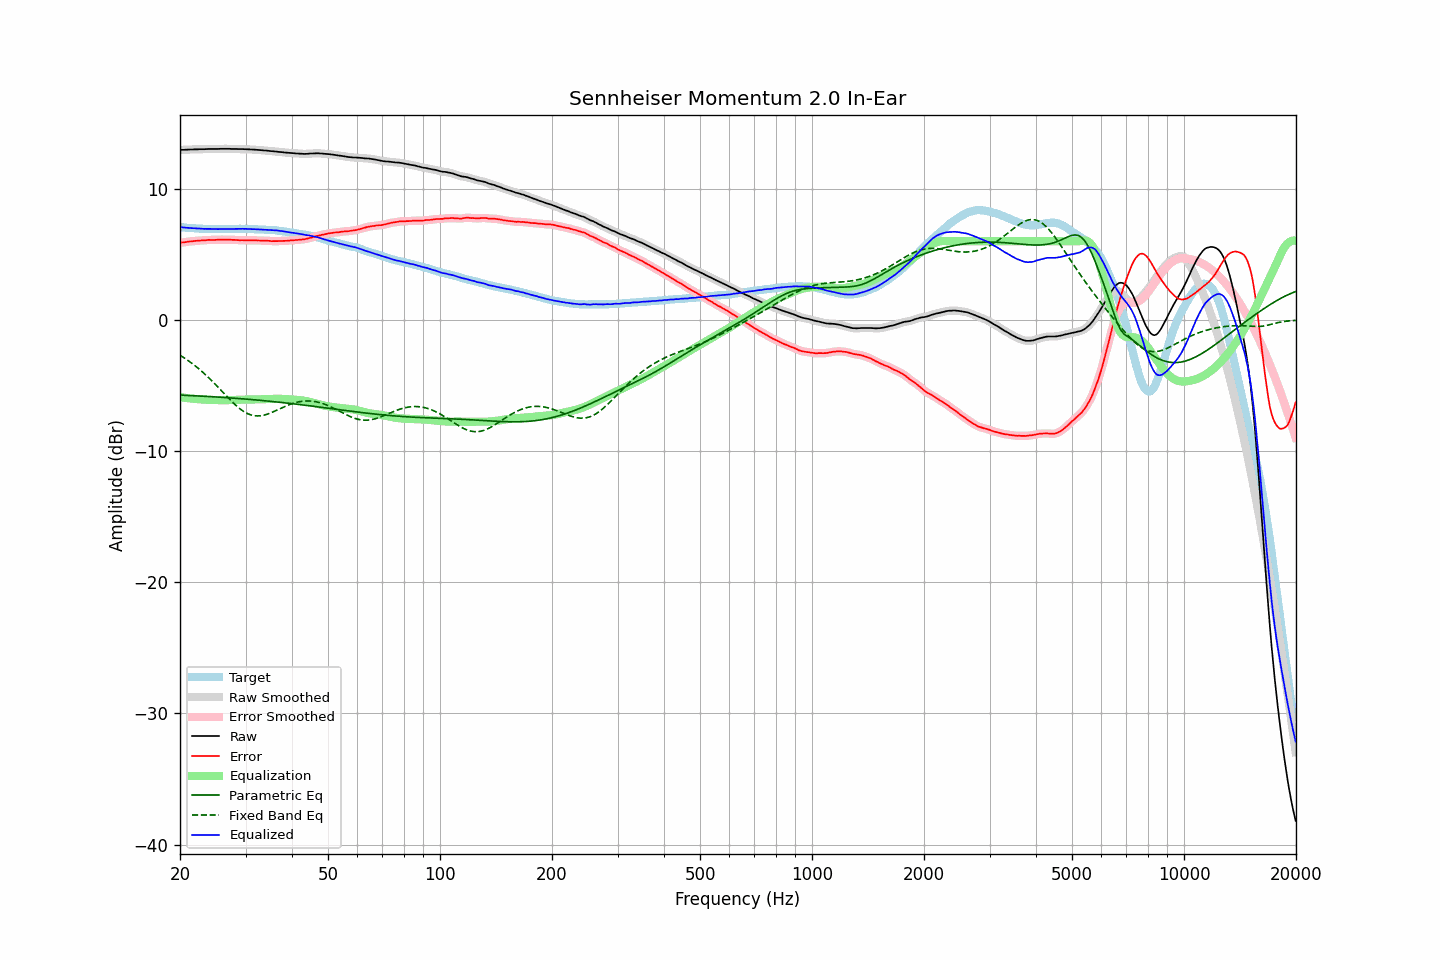

Data behind this chart, as committed beside it:
frequency, raw, error, smoothed, error_smoothed, equalization, parametric_eq, fixed_band_eq, equalized_raw, equalized_smoothed, target
20.00, 12.96, 5.88, 12.96, 5.88, -5.88, -5.73, -2.69, 7.08, 7.08, 7.08
20.20, 12.97, 5.90, 12.96, 5.90, -5.90, -5.74, -2.77, 7.07, 7.07, 7.07
20.40, 12.97, 5.91, 12.97, 5.91, -5.92, -5.74, -2.84, 7.05, 7.05, 7.06
20.61, 12.98, 5.93, 12.97, 5.93, -5.93, -5.75, -2.93, 7.04, 7.04, 7.05
20.81, 12.98, 5.95, 12.98, 5.95, -5.95, -5.75, -3.01, 7.03, 7.03, 7.03
21.02, 12.99, 5.97, 12.98, 5.97, -5.96, -5.76, -3.09, 7.02, 7.02, 7.01
21.23, 12.99, 5.98, 12.99, 5.98, -5.98, -5.76, -3.18, 7.01, 7.01, 7.00
21.44, 13.00, 5.98, 12.99, 5.99, -5.99, -5.77, -3.27, 7.00, 7.00, 7.01
21.66, 13.00, 6.00, 13.00, 6.00, -6.00, -5.77, -3.36, 6.99, 6.99, 6.99
21.87, 13.01, 6.01, 13.00, 6.01, -6.02, -5.78, -3.46, 6.99, 6.99, 6.99
22.09, 13.01, 6.03, 13.01, 6.03, -6.03, -5.79, -3.55, 6.98, 6.98, 6.97
22.31, 13.01, 6.03, 13.01, 6.04, -6.04, -5.79, -3.65, 6.97, 6.97, 6.97
22.54, 13.02, 6.05, 13.01, 6.05, -6.05, -5.80, -3.76, 6.97, 6.97, 6.96
22.76, 13.02, 6.05, 13.01, 6.06, -6.06, -5.81, -3.86, 6.96, 6.96, 6.96
22.99, 13.02, 6.07, 13.02, 6.07, -6.07, -5.81, -3.97, 6.95, 6.95, 6.95
23.22, 13.02, 6.08, 13.02, 6.07, -6.08, -5.82, -4.08, 6.94, 6.94, 6.94
23.45, 13.03, 6.08, 13.02, 6.08, -6.08, -5.83, -4.19, 6.94, 6.94, 6.95
23.69, 13.03, 6.09, 13.03, 6.09, -6.09, -5.83, -4.31, 6.94, 6.94, 6.94
23.92, 13.04, 6.11, 13.03, 6.10, -6.09, -5.84, -4.42, 6.94, 6.94, 6.93
24.16, 13.04, 6.10, 13.04, 6.10, -6.10, -5.85, -4.55, 6.94, 6.94, 6.94
24.40, 13.04, 6.10, 13.04, 6.10, -6.10, -5.85, -4.67, 6.93, 6.94, 6.94
24.65, 13.04, 6.10, 13.04, 6.10, -6.11, -5.86, -4.79, 6.93, 6.93, 6.94
24.89, 13.04, 6.10, 13.04, 6.10, -6.11, -5.87, -4.92, 6.93, 6.93, 6.94
25.14, 13.04, 6.11, 13.04, 6.11, -6.11, -5.88, -5.04, 6.93, 6.93, 6.92
25.39, 13.04, 6.11, 13.04, 6.12, -6.11, -5.88, -5.17, 6.92, 6.93, 6.92
25.65, 13.05, 6.12, 13.04, 6.12, -6.12, -5.89, -5.30, 6.93, 6.93, 6.92
25.91, 13.05, 6.12, 13.05, 6.12, -6.12, -5.90, -5.43, 6.93, 6.93, 6.92
26.16, 13.05, 6.11, 13.05, 6.12, -6.12, -5.91, -5.56, 6.93, 6.93, 6.93
26.43, 13.05, 6.12, 13.05, 6.12, -6.12, -5.92, -5.69, 6.93, 6.93, 6.93
26.69, 13.05, 6.12, 13.05, 6.12, -6.12, -5.92, -5.82, 6.93, 6.93, 6.93
26.96, 13.05, 6.12, 13.05, 6.12, -6.12, -5.93, -5.94, 6.93, 6.93, 6.93
27.23, 13.05, 6.12, 13.04, 6.11, -6.11, -5.94, -6.07, 6.93, 6.93, 6.93
27.50, 13.04, 6.11, 13.04, 6.11, -6.11, -5.95, -6.19, 6.93, 6.93, 6.93
27.77, 13.04, 6.10, 13.04, 6.11, -6.10, -5.96, -6.31, 6.93, 6.93, 6.94
28.05, 13.04, 6.10, 13.03, 6.10, -6.10, -5.97, -6.43, 6.94, 6.94, 6.93
28.33, 13.04, 6.09, 13.03, 6.09, -6.09, -5.98, -6.54, 6.94, 6.94, 6.94
28.62, 13.03, 6.08, 13.03, 6.09, -6.09, -5.99, -6.65, 6.94, 6.94, 6.94
28.90, 13.03, 6.08, 13.03, 6.08, -6.08, -5.99, -6.75, 6.94, 6.94, 6.95
29.19, 13.03, 6.08, 13.02, 6.08, -6.08, -6.00, -6.84, 6.95, 6.95, 6.95
29.48, 13.03, 6.08, 13.02, 6.07, -6.08, -6.01, -6.93, 6.95, 6.95, 6.95
29.78, 13.02, 6.07, 13.02, 6.07, -6.07, -6.02, -7.01, 6.94, 6.95, 6.95
30.08, 13.02, 6.07, 13.01, 6.07, -6.07, -6.03, -7.08, 6.94, 6.94, 6.94
30.38, 13.01, 6.07, 13.01, 6.07, -6.07, -6.04, -7.14, 6.94, 6.94, 6.93
30.68, 13.01, 6.08, 13.00, 6.07, -6.07, -6.05, -7.19, 6.94, 6.93, 6.93
30.99, 13.00, 6.07, 13.00, 6.07, -6.07, -6.06, -7.24, 6.93, 6.93, 6.93
31.30, 12.99, 6.06, 12.99, 6.07, -6.07, -6.07, -7.27, 6.92, 6.92, 6.93
31.61, 12.99, 6.06, 12.98, 6.06, -6.06, -6.09, -7.30, 6.92, 6.92, 6.92
31.93, 12.98, 6.07, 12.98, 6.06, -6.06, -6.10, -7.31, 6.92, 6.91, 6.90
32.24, 12.97, 6.06, 12.97, 6.06, -6.06, -6.11, -7.32, 6.91, 6.91, 6.91
32.57, 12.96, 6.06, 12.96, 6.06, -6.05, -6.12, -7.32, 6.90, 6.90, 6.90
32.89, 12.95, 6.05, 12.95, 6.05, -6.05, -6.13, -7.31, 6.90, 6.90, 6.90
33.22, 12.94, 6.04, 12.94, 6.04, -6.05, -6.14, -7.29, 6.89, 6.89, 6.89
33.55, 12.93, 6.03, 12.93, 6.04, -6.04, -6.15, -7.27, 6.88, 6.88, 6.89
33.89, 12.92, 6.04, 12.92, 6.04, -6.04, -6.16, -7.23, 6.88, 6.88, 6.88
34.23, 12.91, 6.04, 12.91, 6.04, -6.03, -6.18, -7.20, 6.88, 6.88, 6.87
34.57, 12.90, 6.03, 12.89, 6.03, -6.02, -6.19, -7.15, 6.87, 6.87, 6.86
34.92, 12.88, 6.03, 12.88, 6.02, -6.02, -6.20, -7.11, 6.86, 6.86, 6.85
35.27, 12.87, 6.00, 12.87, 6.01, -6.02, -6.21, -7.06, 6.85, 6.85, 6.87
35.62, 12.86, 6.01, 12.86, 6.01, -6.01, -6.23, -7.00, 6.84, 6.84, 6.84
35.97, 12.85, 6.01, 12.85, 6.01, -6.01, -6.24, -6.95, 6.84, 6.83, 6.84
... 635 more rows
